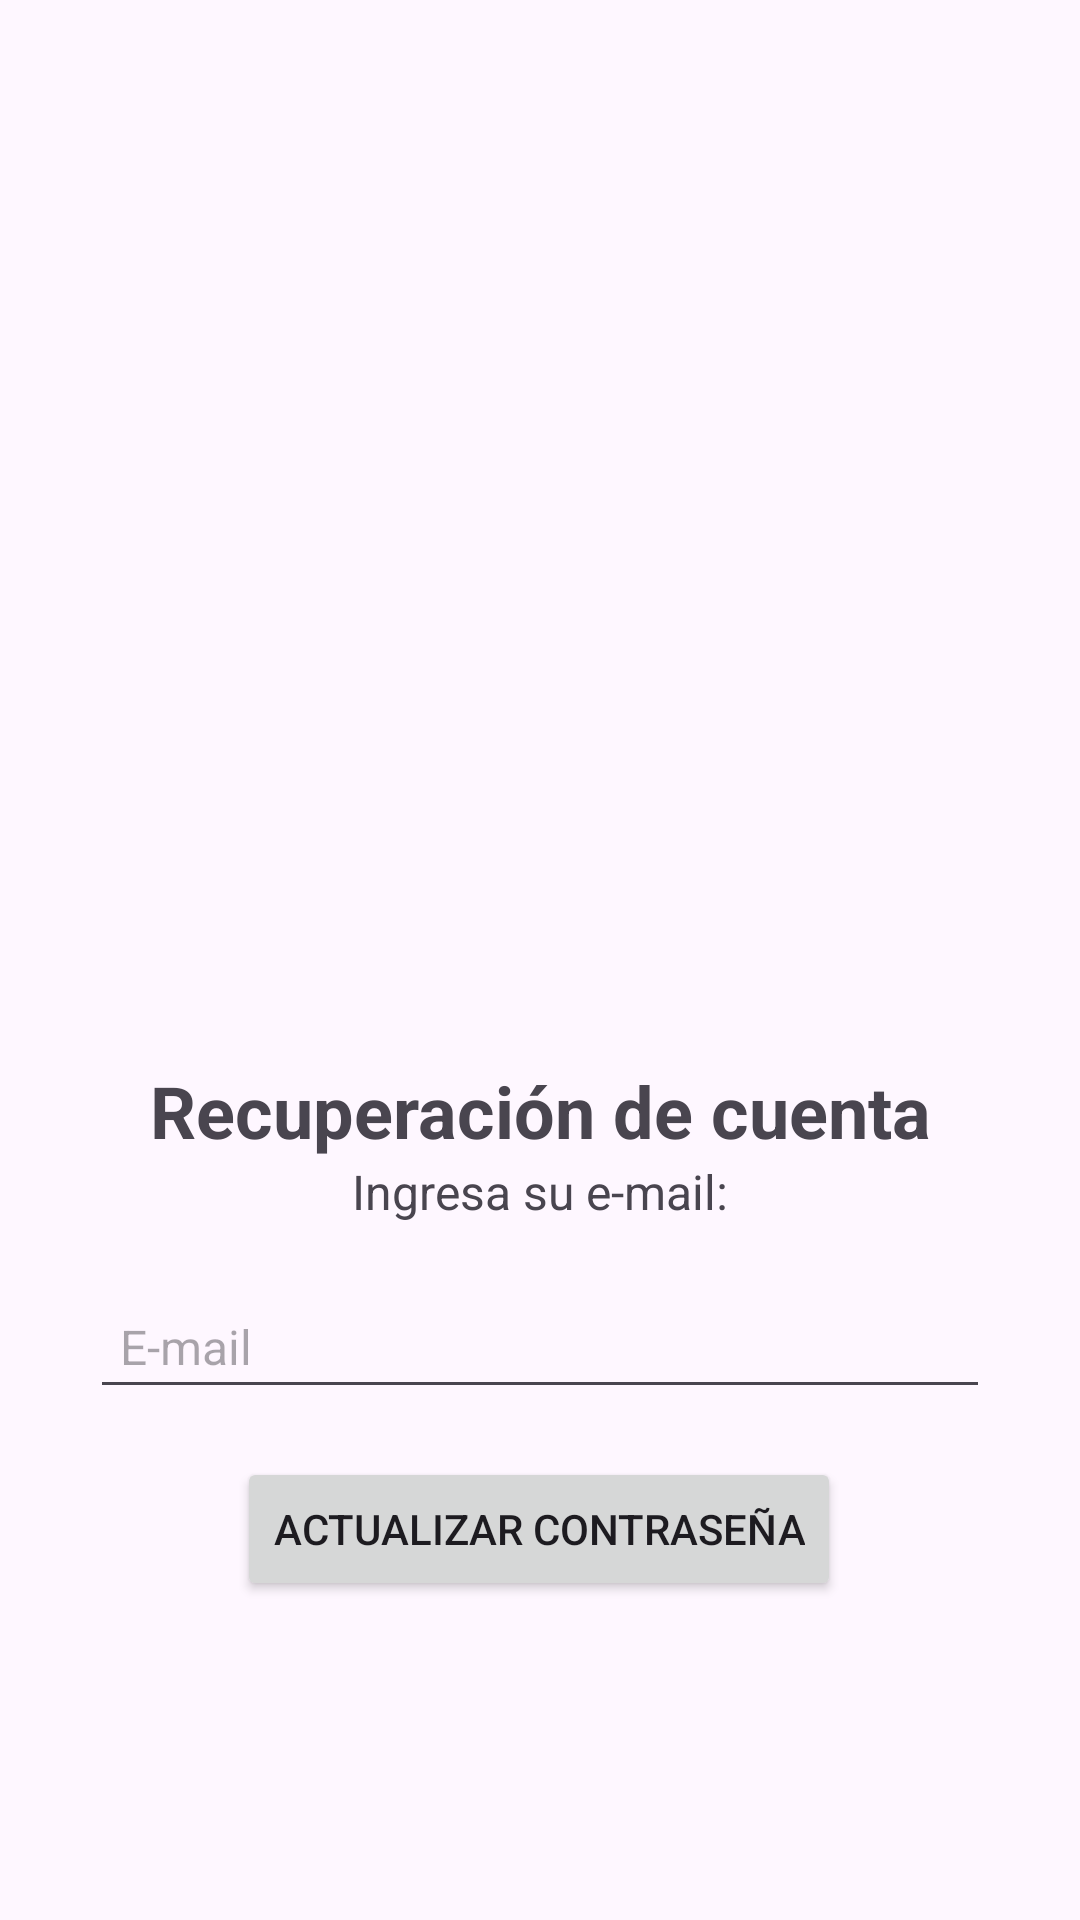

Reconstruct the res/layout file that produces this screen, plus the resources it refers to.
<!-- AndroidManifest.xml: application theme Theme.APPUsuario -->
<!-- res/layout/activity_olvido_contrasena.xml -->
<?xml version="1.0" encoding="utf-8"?>
<androidx.constraintlayout.widget.ConstraintLayout xmlns:android="http://schemas.android.com/apk/res/android"
    xmlns:app="http://schemas.android.com/apk/res-auto"
    xmlns:tools="http://schemas.android.com/tools"
    android:id="@+id/main"
    android:layout_width="match_parent"
    android:layout_height="match_parent"

    tools:context=".Actividades.Usuario.OlvidoContrasena">

    <TextView
        android:id="@+id/textView4"
        android:layout_width="wrap_content"
        android:layout_height="wrap_content"
        android:layout_marginTop="100dp"
        android:text="Recuperación de cuenta"
        android:textSize="24sp"
        android:textStyle="bold"
        app:layout_constraintBottom_toBottomOf="parent"
        app:layout_constraintEnd_toEndOf="parent"
        app:layout_constraintStart_toStartOf="parent"
        app:layout_constraintTop_toTopOf="parent" />

    <TextView
        android:id="@+id/textView7"
        android:layout_width="wrap_content"
        android:layout_height="wrap_content"
        android:text="Ingresa su e-mail:"
        android:textSize="16sp"
        app:layout_constraintEnd_toEndOf="parent"
        app:layout_constraintStart_toStartOf="parent"
        app:layout_constraintTop_toBottomOf="@+id/textView4" />

    <EditText
        android:id="@+id/edtEmailActualizar"
        android:layout_width="match_parent"
        android:layout_height="wrap_content"

        android:padding="10dp"
        android:hint="E-mail"
        android:textSize="16sp"
        android:textColor="@color/black"
        android:drawableRight="@drawable/icono_visto"
        android:layout_marginTop="20dp"
        android:layout_marginLeft="30dp"
        android:layout_marginRight="30dp"
        app:layout_constraintTop_toBottomOf="@+id/textView7"
        tools:layout_editor_absoluteX="20dp" />

    <Button
        android:id="@+id/btnActualizarContrasena"
        android:layout_width="wrap_content"
        android:layout_height="wrap_content"
        android:layout_marginTop="16dp"
        android:text="Actualizar Contraseña"
        app:layout_constraintBottom_toBottomOf="parent"
        app:layout_constraintEnd_toEndOf="parent"
        app:layout_constraintHorizontal_bias="0.497"
        app:layout_constraintStart_toStartOf="parent"
        app:layout_constraintTop_toBottomOf="@+id/edtEmailActualizar"
        app:layout_constraintVertical_bias="0.0" />

    <ProgressBar
        android:id="@+id/progressBar"
        android:layout_width="wrap_content"
        android:layout_height="wrap_content"
        android:layout_marginTop="8dp"
        android:indeterminateTint="#8ECEF2"
        android:visibility="gone"
        app:layout_constraintEnd_toEndOf="parent"
        app:layout_constraintHorizontal_bias="0.498"
        app:layout_constraintStart_toStartOf="parent"
        app:layout_constraintTop_toBottomOf="@+id/btnActualizarContrasena"
        tools:visibility="visible" />


</androidx.constraintlayout.widget.ConstraintLayout>
<!-- resources referenced by this layout -->
<resources>
  <color name="black">#FF000000</color>
  <style name="Theme.APPUsuario" parent="Base.Theme.APPUsuario" />
  <style name="Base.Theme.APPUsuario" parent="Theme.Material3.DayNight.NoActionBar">
          
          
      </style>
</resources>
